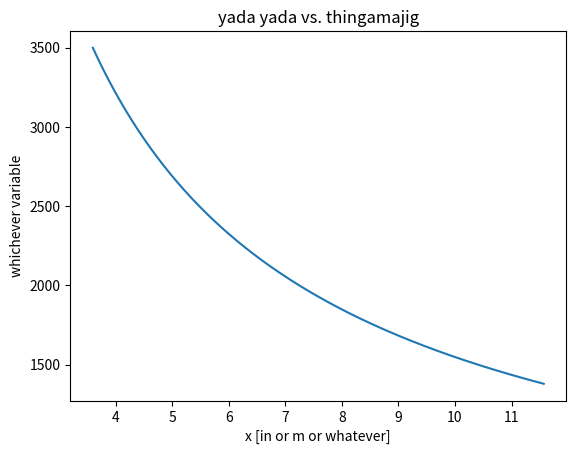

This figure's Python source:
#Heat transfer pseudocode --first try
# [redacted]

#Objective is to plot flow parameters along nozzle length

#Note** use python 3, otherwise fix division, print etc.

import numpy as np
import matplotlib
import matplotlib.pyplot as plt
from math import sqrt

#jupyter magic words
#%config InlineBackend.figure_formats=['svg']
#%matplotlib inline

#constants
T_chamber = 3500 #or whatever, chamber temp
k = 1.4 #or whatever, ratio of specific heats
mdot = 1 #choked mass flow rate (e.g. mdot at throat)
R =  1 #specific gas constant (from CEA)
p_exit = 14.4 #exit pressure (assuming optimal expansion)
p_chamber_ns = 375 # or whatever, total chamber pressure

#init. arrays
n = 0 
it = 1000 #number of sampled points
T = [T_chamber] #temperature
p = np.linspace(p_chamber_ns, p_exit, it) #pressure
V = [R*T[n]/p[n]] #specific vol
v = [0] #velocity
Mach = [0] #Mach number
A = [mdot*V[n]/v[n]] #cross-sectional area
x = [] #length
#Also add Pr, Re, Nu, h, etc, etc...

#start loop for flow properties
n = 1
while n < it:
	V.append(V[n-1]*(p[n-1]/p[n])**(1/k))
	T.append(T[n-1]*(p[n]/p[n-1])**((k-1)/k))
	v.append(sqrt(2*k*R*T[n-1]/(k-1)*(1-(p[n]/p[n-1])**((k-1)/k))))
	Mach.append(v[n]/(sqrt(k*R*T[n])))
	A.append(mdot*V[n]/v[n])
	#Also add Pr, Re, Nu, h, etc, etc...
#	if Mach[n] < 1:
#		x.append("some defined function of A")
#	else:
#		x.append("some other defined function of A")	
	n += 1

plt.plot(A, T)
plt.title("yada yada vs. thingamajig")
plt.ylabel("whichever variable")
plt.xlabel("x [in or m or whatever]")
plt.show()


